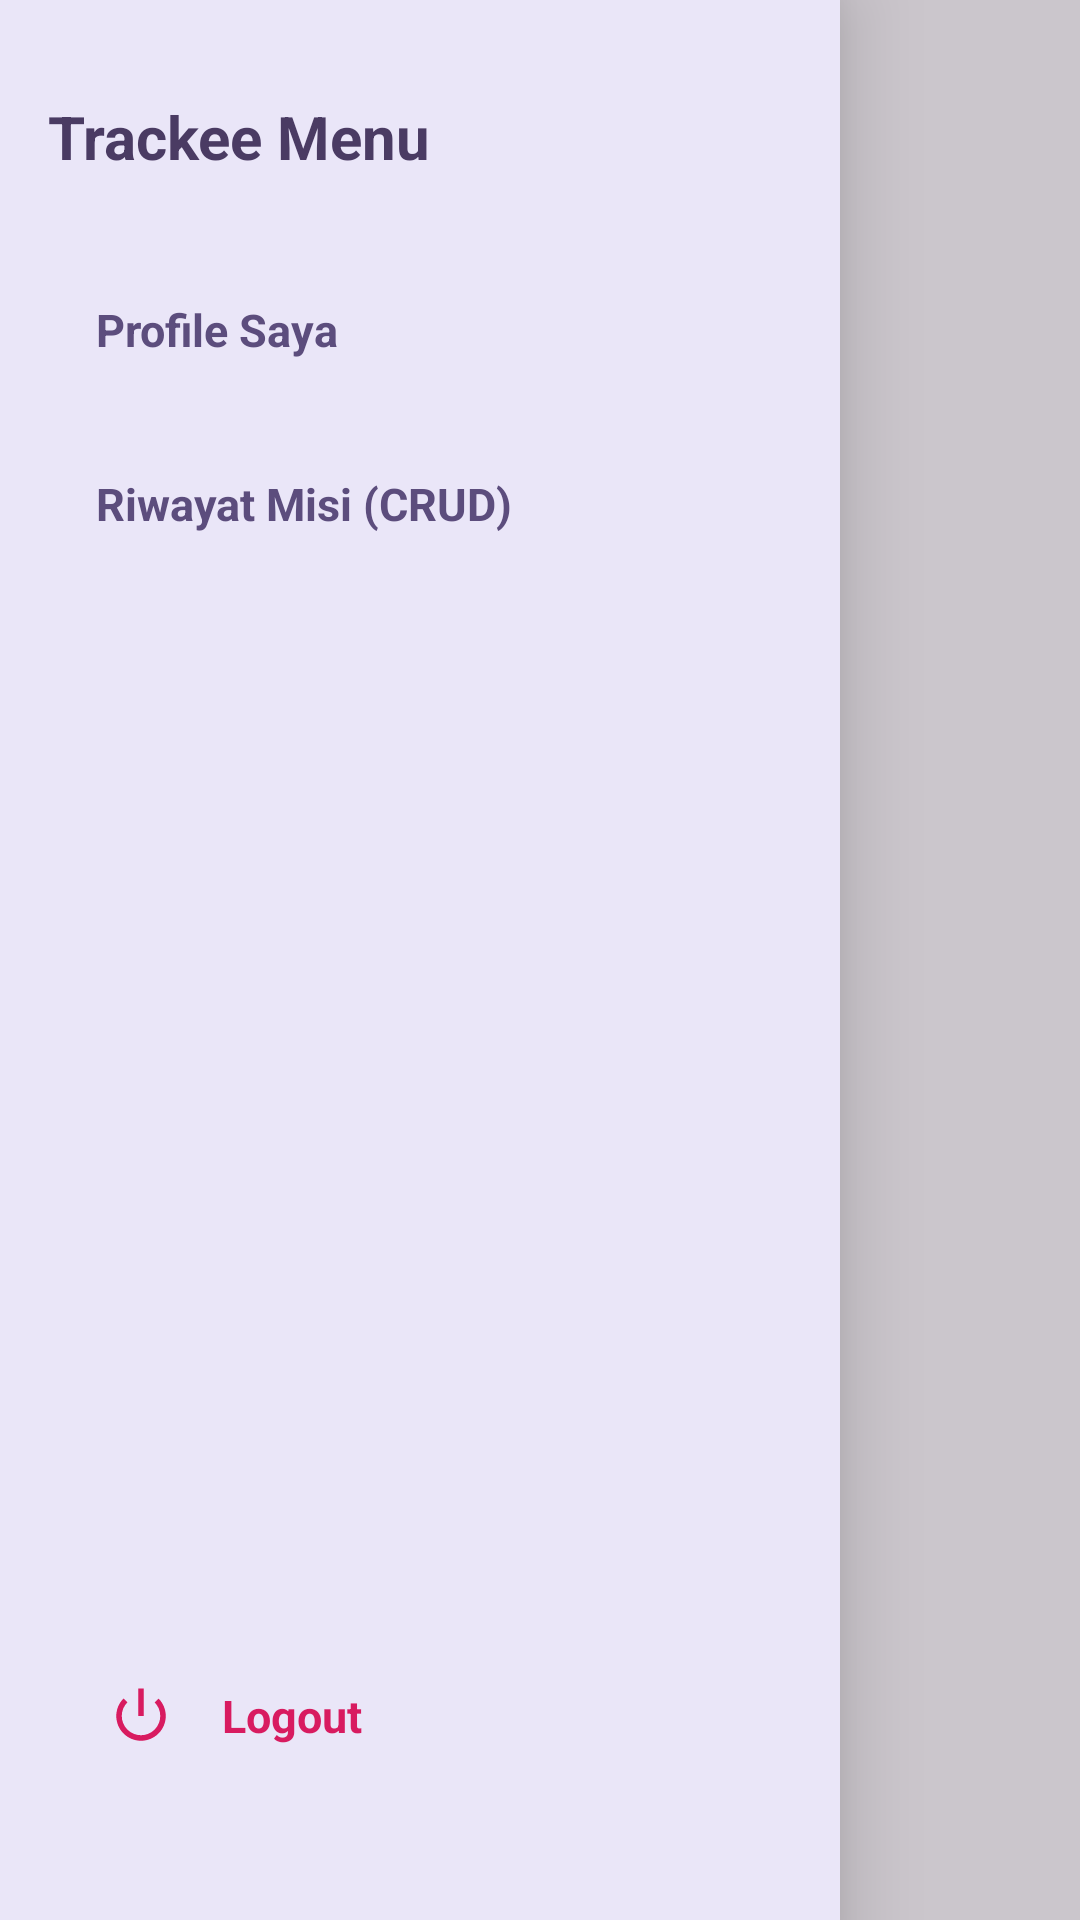

Here is an Android app screen rendered from its layout file. Give the layout XML and the strings, colors and styles it references.
<!-- AndroidManifest.xml: application theme Theme.Trackee -->
<!-- res/layout/menu_dashboard.xml -->
<?xml version="1.0" encoding="utf-8"?>
<androidx.constraintlayout.widget.ConstraintLayout
    xmlns:android="http://schemas.android.com/apk/res/android"
    xmlns:app="http://schemas.android.com/apk/res-auto"
    android:id="@+id/viewDimOverlay"
    android:layout_width="match_parent"
    android:layout_height="match_parent"
    android:background="#33000000"
    android:clickable="true"
    android:focusable="true">

    <androidx.cardview.widget.CardView
        android:id="@+id/cardSidebar"
        android:layout_width="280dp"
        android:layout_height="match_parent"
        app:cardBackgroundColor="#EAE6F8"
        app:cardElevation="16dp"
        app:cardMaxElevation="20dp"
        app:cardCornerRadius="0dp"
        app:layout_constraintBottom_toBottomOf="parent"
        app:layout_constraintStart_toStartOf="parent"
        app:layout_constraintTop_toTopOf="parent">

        <LinearLayout
            android:layout_width="match_parent"
            android:layout_height="match_parent"
            android:orientation="vertical"
            android:padding="16dp">

            <TextView
                android:layout_width="match_parent"
                android:layout_height="wrap_content"
                android:text="Trackee Menu"
                android:textColor="#4A3B63"
                android:textSize="20sp"
                android:textStyle="bold"
                android:layout_marginBottom="24dp"
                android:layout_marginTop="16dp"/>

            <LinearLayout
                android:id="@+id/menu_profile"
                android:layout_width="match_parent"
                android:layout_height="54dp"
                android:background="?android:attr/selectableItemBackground"
                android:clickable="true"
                android:focusable="true"
                android:gravity="center_vertical"
                android:orientation="horizontal"
                android:paddingHorizontal="16dp">

                <TextView
                    android:layout_width="wrap_content"
                    android:layout_height="wrap_content"
                    android:text="Profile Saya"
                    android:textColor="#5C4D7D"
                    android:textSize="15sp"
                    android:textStyle="bold" />
            </LinearLayout>

            <LinearLayout
                android:id="@+id/menu_history"
                android:layout_width="match_parent"
                android:layout_height="54dp"
                android:background="?android:attr/selectableItemBackground"
                android:clickable="true"
                android:focusable="true"
                android:gravity="center_vertical"
                android:orientation="horizontal"
                android:paddingHorizontal="16dp"
                android:layout_marginTop="4dp">

                <TextView
                    android:layout_width="wrap_content"
                    android:layout_height="wrap_content"
                    android:text="Riwayat Misi (CRUD)"
                    android:textColor="#5C4D7D"
                    android:textSize="15sp"
                    android:textStyle="bold" />
            </LinearLayout>

            <View
                android:layout_width="match_parent"
                android:layout_height="0dp"
                android:layout_weight="1" />

            <LinearLayout
                android:id="@+id/menu_logout"
                android:layout_width="match_parent"
                android:layout_height="54dp"
                android:background="?android:attr/selectableItemBackground"
                android:clickable="true"
                android:focusable="true"
                android:gravity="center_vertical"
                android:orientation="horizontal"
                android:paddingHorizontal="20dp"
                android:layout_marginBottom="25dp">

                <ImageView
                    android:layout_width="22dp"
                    android:layout_height="22dp"
                    android:src="@android:drawable/ic_lock_power_off"
                    app:tint="#D81B60" />

                <TextView
                    android:layout_width="wrap_content"
                    android:layout_height="wrap_content"
                    android:layout_marginStart="16dp"
                    android:text="Logout"
                    android:textColor="#D81B60"
                    android:textSize="15sp"
                    android:textStyle="bold" />
            </LinearLayout>

        </LinearLayout>
    </androidx.cardview.widget.CardView>

</androidx.constraintlayout.widget.ConstraintLayout>
<!-- resources referenced by this layout -->
<resources>
  <style name="Theme.Trackee" parent="Base.Theme.Trackee" />
  <style name="Base.Theme.Trackee" parent="Theme.Material3.DayNight.NoActionBar">
          
          
      </style>
</resources>
